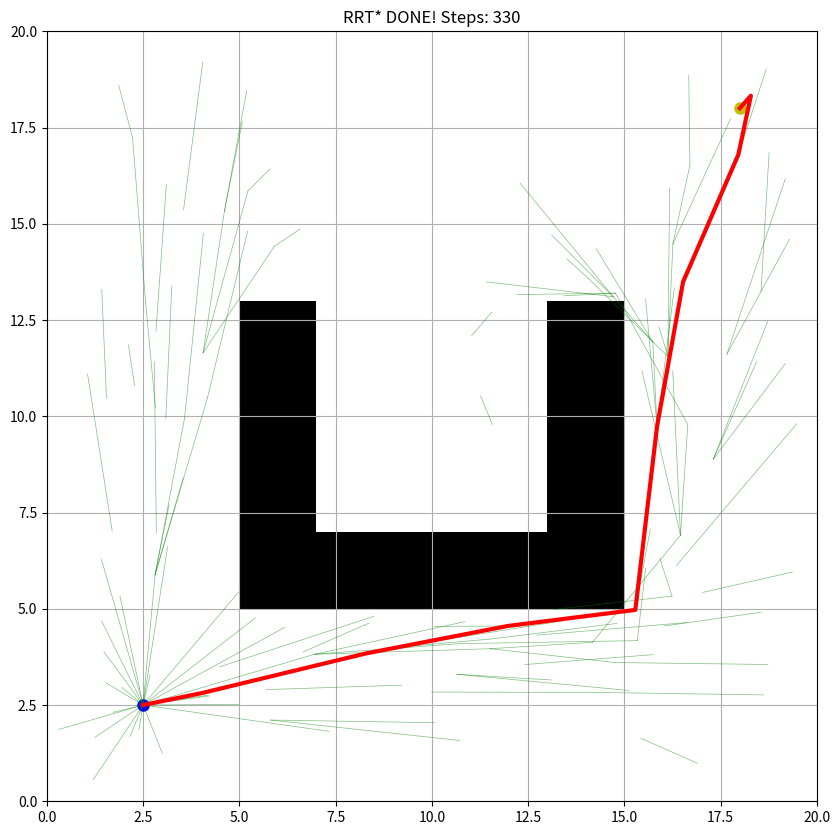

The matplotlib source for this figure:
"""
RRT* Path Planning Simulation (Animation Version)
Author: Gemini & User
Description: RRT* có hiển thị quá trình chạy thời gian thực.
"""

import math
import numpy as np
import matplotlib.pyplot as plt

# ==========================================
# PHẦN 1: BẢN ĐỒ (Occupancy Grid)
# ==========================================
class OccupancyGrid:
    def __init__(self, width_m, height_m, cell_size):
        self.cell_size = cell_size
        self.grid_w = int(width_m / cell_size)
        self.grid_h = int(height_m / cell_size)
        self.x_bounds = (0, width_m)
        self.y_bounds = (0, height_m)
        self.grid = np.zeros((self.grid_w, self.grid_h), dtype=np.int8)

    def world_to_grid(self, x, y):
        grid_x = int(x / self.cell_size)
        grid_y = int(y / self.cell_size)
        if 0 <= grid_x < self.grid_w and 0 <= grid_y < self.grid_h:
            return grid_x, grid_y
        return None, None

    def bresenham_line(self, x0, y0, x1, y1):
        points = []
        dx = abs(x1 - x0)
        dy = abs(y1 - y0)
        sx = 1 if x0 < x1 else -1
        sy = 1 if y0 < y1 else -1
        err = dx - dy
        while True:
            points.append((x0, y0))
            if x0 == x1 and y0 == y1: break
            e2 = 2 * err
            if e2 > -dy:
                err -= dy
                x0 += sx
            if e2 < dx:
                err += dx
                y0 += sy
        return points

    def add_rect_obstacle(self, x, y, w, h):
        gx, gy = self.world_to_grid(x, y)
        gw = int(w / self.cell_size)
        gh = int(h / self.cell_size)
        if gx is not None and gy is not None:
            end_x = min(gx + gw, self.grid_w)
            end_y = min(gy + gh, self.grid_h)
            self.grid[gx:end_x, gy:end_y] = 1

    def check_line_collision(self, x1, y1, x2, y2):
        print("điid")
        gx1, gy1 = self.world_to_grid(x1, y1)
        gx2, gy2 = self.world_to_grid(x2, y2)
        if gx1 is None or gx2 is None: return True 
        points = self.bresenham_line(gx1, gy1, gx2, gy2)
        for px, py in points:
            if self.grid[px, py] == 1:
                return True 
        return False

# ==========================================
# PHẦN 2: NODE
# ==========================================
class Node:
    def __init__(self, x, y):
        self.x = x
        self.y = y
        self.parent = None
        self.cost = 0.0

# ==========================================
# PHẦN 3: RRT* PLANNER (Có Animation)
# ==========================================
class RRTStarPlanner:
    def __init__(self, start, goal, occupancy_grid, step_size=1.0, max_iter=500, search_radius=5.0):
        self.start = Node(start[0], start[1])
        self.goal = goal 
        self.map = occupancy_grid
        self.step_size = step_size
        self.max_iter = max_iter
        self.search_radius = search_radius 
        self.node_list = [] 

    def get_distance(self, node1, node2):
        return math.hypot(node1.x - node2.x, node1.y - node2.y)

    def sample_point(self):
        if np.random.random() < 0.1: return self.goal
        x = np.random.uniform(self.map.x_bounds[0], self.map.x_bounds[1])
        y = np.random.uniform(self.map.y_bounds[0], self.map.y_bounds[1])
        return (x, y)

    def get_nearest_node_index(self, point):
        dlist = [(node.x - point[0])**2 + (node.y - point[1])**2 for node in self.node_list]
        return dlist.index(min(dlist))

    def steer(self, from_node, to_point):
        new_node = Node(from_node.x, from_node.y)
        d = math.hypot(to_point[0] - from_node.x, to_point[1] - from_node.y)
        if d < 1e-3: return from_node
        new_node.x += self.step_size * (to_point[0] - from_node.x) / d
        new_node.y += self.step_size * (to_point[1] - from_node.y) / d
        new_node.parent = from_node
        new_node.cost = from_node.cost + self.step_size
        return new_node

    def find_near_nodes(self, new_node):
        nnode = len(self.node_list) + 1
        r = 50.0 * math.sqrt((math.log(nnode) / nnode))
        r = min(r, self.search_radius)
        near_inds = []
        for i, node in enumerate(self.node_list):
            if self.get_distance(node, new_node) <= r:
                near_inds.append(i)
        return near_inds

    def choose_parent(self, new_node, near_inds):
        if not near_inds: return new_node
        for i in near_inds:
            near_node = self.node_list[i]
            t_cost = near_node.cost + self.get_distance(near_node, new_node)
            if t_cost < new_node.cost:
                if not self.map.check_line_collision(near_node.x, near_node.y, new_node.x, new_node.y):
                    new_node.cost = t_cost
                    new_node.parent = near_node
        return new_node

    def rewire(self, new_node, near_inds):
        for i in near_inds:
            near_node = self.node_list[i]
            new_cost = new_node.cost + self.get_distance(new_node, near_node)
            if new_cost < near_node.cost:
                if not self.map.check_line_collision(new_node.x, new_node.y, near_node.x, near_node.y):
                    near_node.parent = new_node
                    near_node.cost = new_cost
                    # Lưu ý: Khi vẽ animation, việc vẽ lại dây rewire rất phức tạp nên ta sẽ chỉ vẽ các node mới

    def generate_final_course(self, goal_ind):
        path = [[self.goal[0], self.goal[1]]]
        node = self.node_list[goal_ind]
        while node.parent is not None:
            path.append([node.x, node.y])
            node = node.parent
        path.append([self.start.x, self.start.y])
        return path

    def planning_with_animation(self):
        """Hàm Planning có tích hợp vẽ hình"""
        self.node_list = [self.start]
        
        # --- SETUP ĐỒ HOẠ ---
        plt.ion() # Bật chế độ Interactive
        fig, ax = plt.subplots(figsize=(10, 10))
        
        # Vẽ map nền
        ax.imshow(self.map.grid.T, origin='lower', cmap='Greys', extent=[0, 20, 0, 20])
        ax.plot(self.start.x, self.start.y, "bo", markersize=8, label="Start")
        ax.plot(self.goal[0], self.goal[1], "yo", markersize=8, label="Goal")
        ax.set_title("RRT* Animation (Đang chạy...)")
        ax.grid(True)
        plt.draw()
        
        print("RRT* bắt đầu chạy (Quan sát cửa sổ đồ hoạ)...")

        for i in range(self.max_iter):
            rnd = self.sample_point()
            nearest_ind = self.get_nearest_node_index(rnd)
            nearest_node = self.node_list[nearest_ind]
            new_node = self.steer(nearest_node, rnd)
            
            if not self.map.check_line_collision(nearest_node.x, nearest_node.y, new_node.x, new_node.y):
                near_inds = self.find_near_nodes(new_node)
                new_node = self.choose_parent(new_node, near_inds)
                self.node_list.append(new_node)
                self.rewire(new_node, near_inds)
                
                # --- VẼ MỖI BƯỚC (ANIMATION) ---
                # Chỉ vẽ khi node được thêm vào thành công
                if i % 2 == 0: # Vẽ mỗi 2 bước để không quá lag
                    if new_node.parent:
                        ax.plot([new_node.x, new_node.parent.x], 
                                [new_node.y, new_node.parent.y], "-g", alpha=0.5, linewidth=0.5)
                        plt.pause(0.001) # Tạm dừng cực ngắn để update màn hình

            # Kiểm tra về đích
            if i % 10 == 0:
                last_node = self.node_list[-1]
                dist_to_goal = math.hypot(last_node.x - self.goal[0], last_node.y - self.goal[1])
                if dist_to_goal <= self.step_size:
                    print(f"--> Tìm thấy đích ở bước {i}!")
                    final_node = self.choose_parent(Node(self.goal[0], self.goal[1]), [len(self.node_list)-1])
                    path = self.generate_final_course(len(self.node_list)-1)
                    
                    # Vẽ đường cuối cùng
                    path = np.array(path)
                    ax.plot(path[:, 0], path[:, 1], "-r", linewidth=3, label="Final Path")
                    ax.set_title(f"RRT* DONE! Steps: {i}")
                    plt.ioff() # Tắt chế độ interactive
                    plt.show() # Giữ cửa sổ lại
                    return path

        print("Hết vòng lặp, không tìm thấy đường.")
        plt.ioff()
        plt.show()
        return None

# ==========================================
# MAIN
# ==========================================
if __name__ == "__main__":
    env = OccupancyGrid(20, 20, 0.5)
    
    # Tạo map chữ U
    env.add_rect_obstacle(x=5, y=5, w=10, h=2)
    env.add_rect_obstacle(x=13, y=5, w=2, h=8)
    env.add_rect_obstacle(x=5, y=5, w=2, h=8)
    
    # Chạy Planner với Animation
    planner = RRTStarPlanner(
        start=(2.5, 2.5), 
        goal=(18, 18), 
        occupancy_grid=env, 
        step_size=0.8, # Giảm step size chút cho cây mọc dày dễ nhìn
        max_iter=1000
    )
    
    path = planner.planning_with_animation()